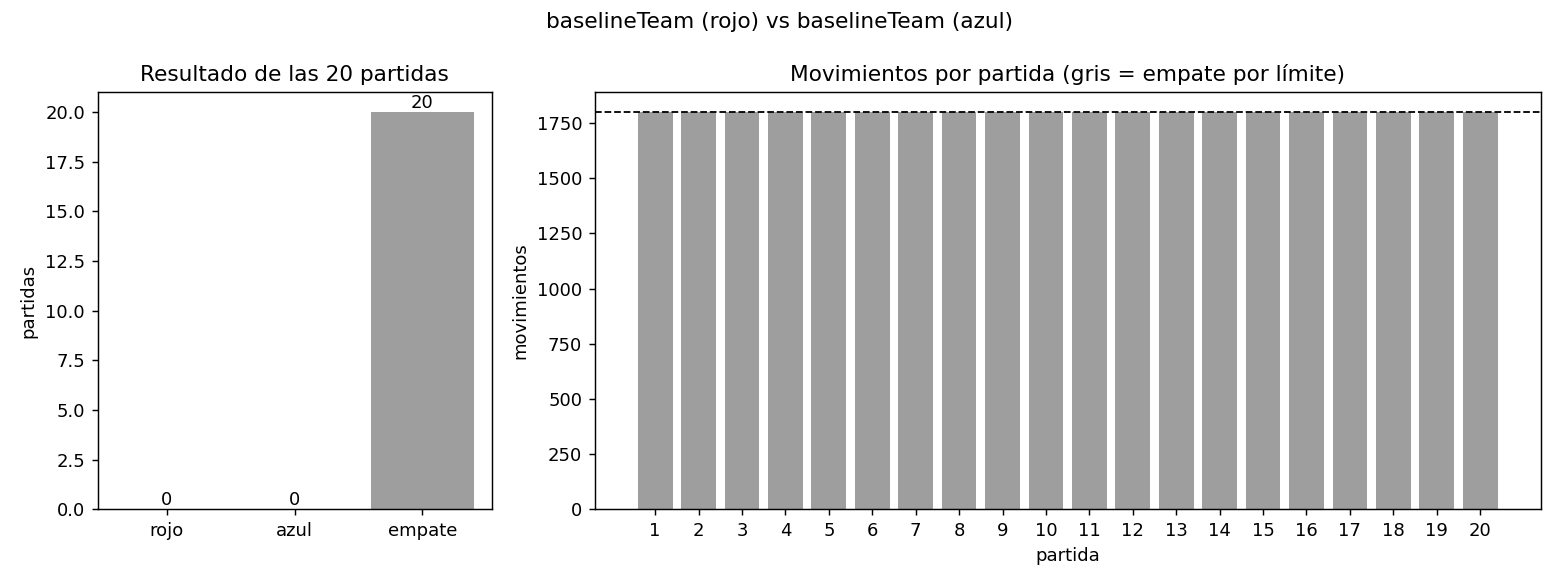

The table this chart was drawn from, first rows:
partida, ganador, movimientos
1, empate, 1800
2, empate, 1800
3, empate, 1800
4, empate, 1800
5, empate, 1800
6, empate, 1800
7, empate, 1800
8, empate, 1800
9, empate, 1800
10, empate, 1800
11, empate, 1800
12, empate, 1800
13, empate, 1800
14, empate, 1800
15, empate, 1800
16, empate, 1800
17, empate, 1800
18, empate, 1800
19, empate, 1800
20, empate, 1800
